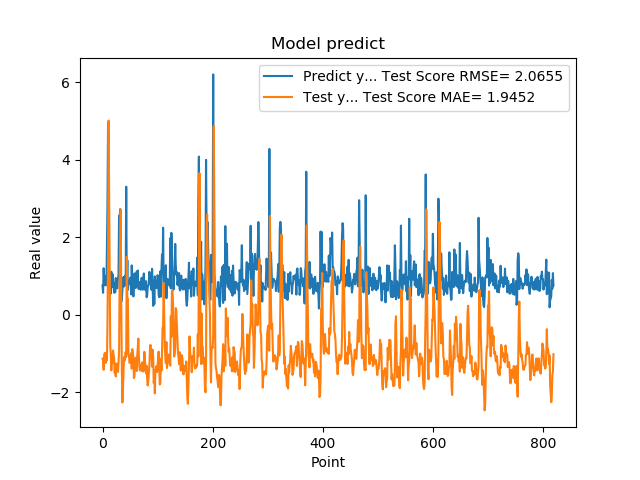

Source data for this figure (header and first rows):
7.566530108451843262e-01, -1.134562560590401947e+00
5.684260129928588867e-01, -1.177342783937281423e+00
1.201630949974060059e+00, -1.419894784661906328e+00
8.802530169486999512e-01, -1.020682608557011761e+00
8.531429767608642578e-01, -9.909231935786340095e-01
7.591750025749206543e-01, -9.821452922355224935e-01
1.005007982254028320e+00, -1.241143207877411836e+00
7.687720060348510742e-01, -1.053366160140187580e+00
1.740013241767883301e+00, -1.172782652448429941e+00
2.913533687591552734e+00, -1.815340310770598709e-01
4.963075160980224609e+00, 1.682063447038151915e+00
1.471215128898620605e+00, 5.014238528021754071e+00
1.000648975372314453e+00, 3.127373344403753475e+00
8.220189809799194336e-01, 1.085639717415588512e+00
9.362199902534482643e-01, -8.159591546818641961e-01
5.486897230148315430e-01, -1.019278485704632198e+00
1.111255049705505371e+00, -1.435343057352903129e+00
7.148039937019348145e-01, -1.055025141058930638e+00
1.052167057991027832e+00, -1.244884585960608581e+00
8.955980539321898304e-01, -9.231474065257846418e-01
7.769405245780944824e-01, -1.019571753267667358e+00
5.699509978294372559e-01, -1.117797918629501952e+00
8.244060277938842773e-01, -1.495619357257811588e+00
5.800840258598327637e-01, -1.419887502241198973e+00
9.488009810447691761e-01, -1.589809863692682956e+00
7.918390035629272461e-01, -1.256979039681090704e+00
6.937990188598632812e-01, -1.265225105636891278e+00
6.834830045700073242e-01, -1.327299320861311527e+00
9.433320164680479847e-01, -1.476647886002324439e+00
1.032713770866394043e+00, -1.244274873837633688e+00
2.556216001510620117e+00, -9.627465141431960083e-01
2.464895963668823242e+00, 8.667553747841973966e-01
2.728049993515014204e+00, 1.891788310453484057e+00
3.558506965637206476e-01, 2.718459239100929903e+00
3.262020051479339600e-01, 2.736030218186251139e-01
3.781589865684509277e-01, -1.298523394512574036e+00
6.306380033493041992e-01, -2.263219903961126267e+00
8.854129910469055176e-01, -1.965629251010658107e+00
9.743152856826782227e-01, -1.482962579208412901e+00
7.307389974594116211e-01, -1.091126437501351853e+00
9.521890282630921520e-01, -1.182471672080458225e+00
1.011654973030090332e+00, -1.079260109799264900e+00
7.643579840660095215e-01, -9.588404044467050413e-01
3.306220054626464844e+00, -1.090465353327701337e+00
7.543110251426696777e-01, 1.499471665879785087e+00
1.409499049186706321e+00, 4.486988772400173353e-01
6.401469707489013672e-01, 4.135161656915636308e-01
8.640019893646240234e-01, -1.024039563319424140e+00
8.469420075416564941e-01, -1.054823652799418143e+00
7.976629734039306641e-01, -1.240960316522530249e+00
9.555831551551821068e-01, -1.210679325791898409e+00
9.546210169792175293e-01, -1.081857846509635346e+00
5.251880288124084473e-01, -9.896573343961735381e-01
1.275226235389709695e+00, -1.391003189455400024e+00
8.355640172958374023e-01, -8.861741502570594786e-01
7.640249729156494141e-01, -1.004907396888748972e+00
4.752210080623626154e-01, -1.080399643033455259e+00
7.414129972457885742e-01, -1.633663111796408884e+00
1.069700956344604492e+00, -1.584355828383773535e+00
7.892770171165466309e-01, -1.160093118984631966e+00
6.914690136909484863e-01, -1.111315694651748842e+00
... 759 more rows
